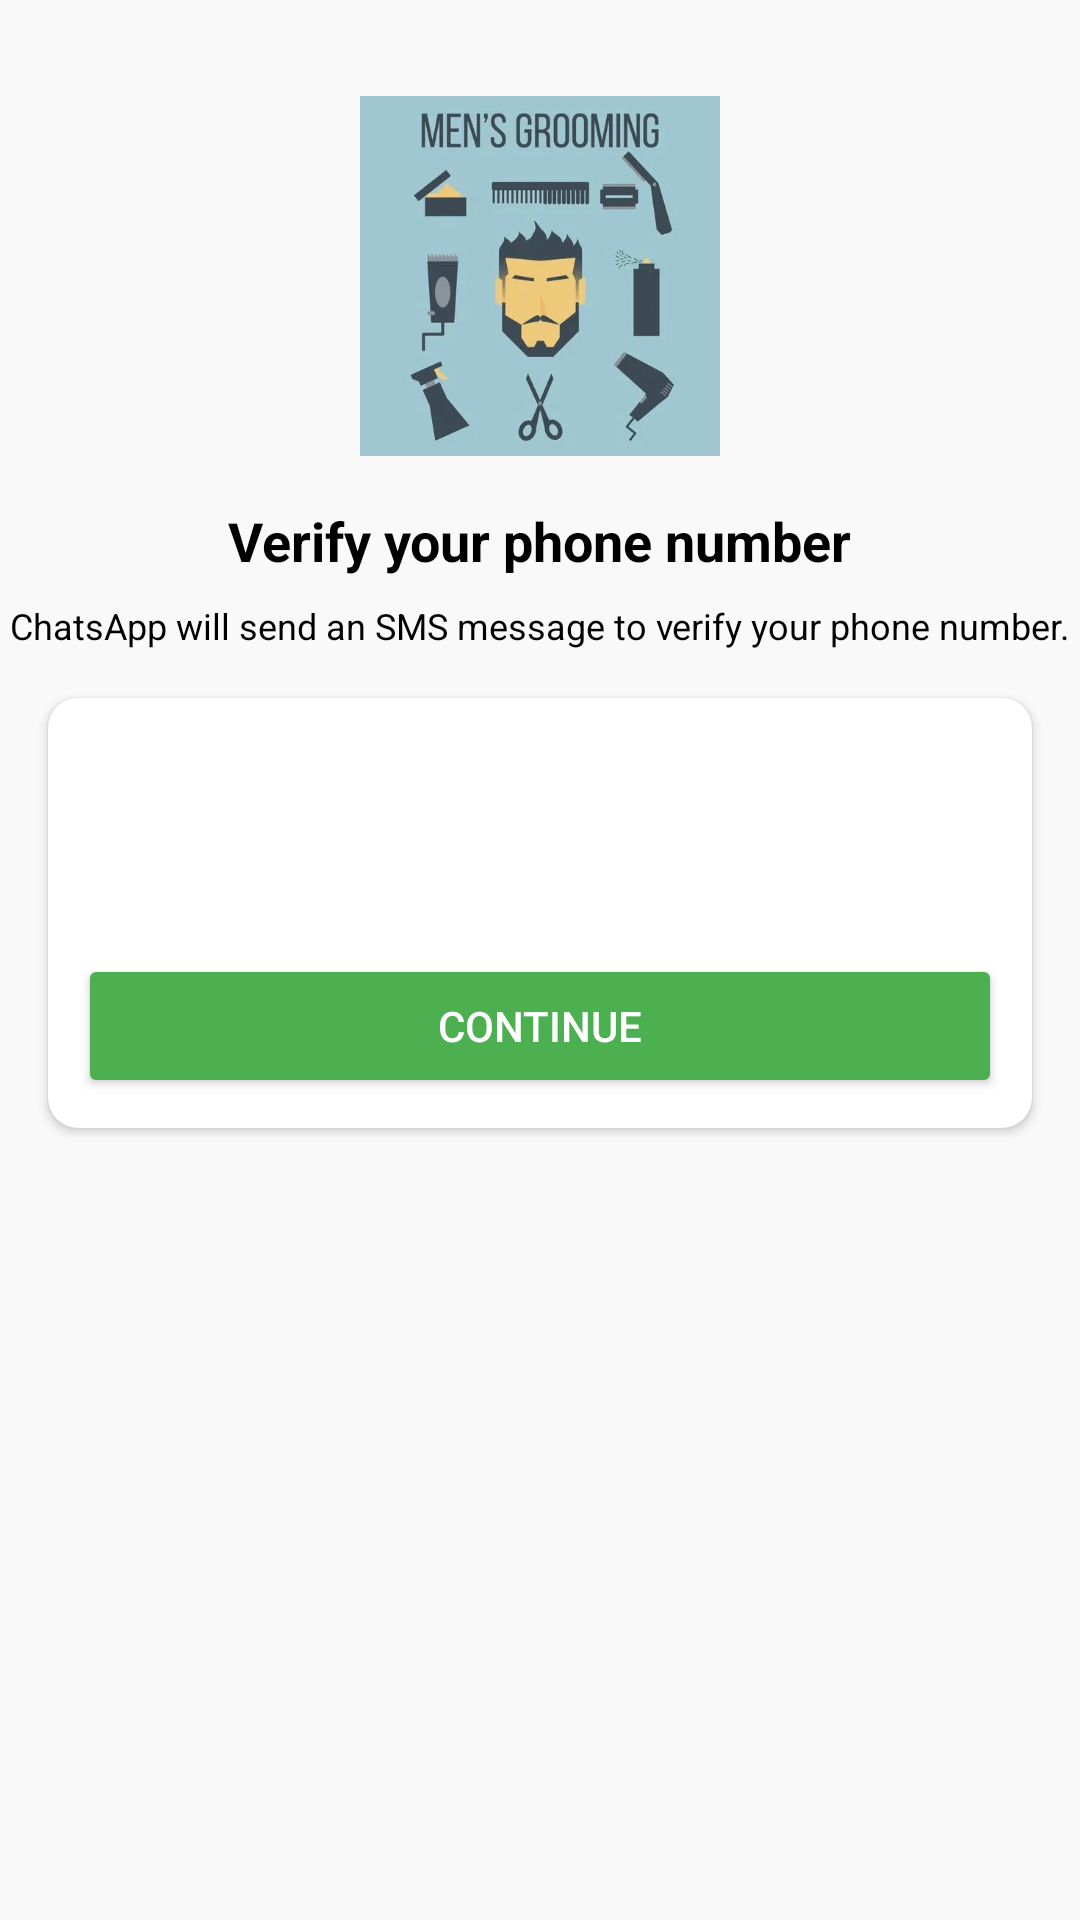

Produce the Android XML layout that renders to this screen, including the resource entries it uses.
<!-- AndroidManifest.xml: application theme Theme.FaceWashProject.NoActionBar -->
<!-- res/layout/activity_phone_number.xml -->
<?xml version="1.0" encoding="utf-8"?>
<androidx.constraintlayout.widget.ConstraintLayout xmlns:android="http://schemas.android.com/apk/res/android"
    xmlns:app="http://schemas.android.com/apk/res-auto"
    xmlns:tools="http://schemas.android.com/tools"
    android:layout_width="match_parent"
    android:layout_height="match_parent"
    android:background="#f9f9f9"
    tools:context=".PhoneActivities.PhoneNumberActivity">

    <ImageView
        android:id="@+id/imageView"
        android:layout_width="120dp"
        android:layout_height="120dp"
        android:layout_marginTop="32dp"
        app:layout_constraintEnd_toEndOf="parent"
        app:layout_constraintStart_toStartOf="parent"
        app:layout_constraintTop_toTopOf="parent"
        app:srcCompat="@drawable/logo" />

    <TextView
        android:id="@+id/phoneLbl"
        android:layout_width="wrap_content"
        android:layout_height="wrap_content"
        android:layout_marginTop="16dp"
        android:text="Verify your phone number"
        android:textColor="@color/black"
        android:textSize="18sp"
        android:textStyle="bold"
        app:layout_constraintEnd_toEndOf="@+id/imageView"
        app:layout_constraintStart_toStartOf="@+id/imageView"
        app:layout_constraintTop_toBottomOf="@+id/imageView" />

    <TextView
        android:id="@+id/textView4"
        android:layout_width="wrap_content"
        android:layout_height="wrap_content"
        android:layout_marginTop="8dp"
        android:gravity="center"
        android:text="ChatsApp will send an SMS message to verify your phone number."
        android:textSize="12sp"
        android:textColor="@color/black"
        app:layout_constraintEnd_toEndOf="@+id/phoneLbl"
        app:layout_constraintStart_toStartOf="@+id/phoneLbl"
        app:layout_constraintTop_toBottomOf="@+id/phoneLbl" />

    <androidx.cardview.widget.CardView
        android:layout_width="match_parent"
        android:layout_height="wrap_content"
        android:layout_marginStart="16dp"
        android:layout_marginTop="16dp"
        android:layout_marginEnd="16dp"
        app:cardCornerRadius="10dp"
        android:backgroundTint="@color/white"
        app:layout_constraintEnd_toEndOf="parent"
        app:layout_constraintStart_toStartOf="parent"
        app:layout_constraintTop_toBottomOf="@+id/textView4">

        <LinearLayout
            android:layout_width="match_parent"
            android:layout_height="match_parent"
            android:layout_margin="10dp"
            android:background="@color/white"
            android:orientation="vertical">

            <EditText
                android:id="@+id/phoneBox"
                android:layout_width="match_parent"
                android:layout_height="wrap_content"
                android:background="@drawable/textbox_outline"
                android:ems="10"
                android:textColorHint="@color/white"
                android:textColor="@color/white"
                android:backgroundTint="@color/black"
                android:hint="Type Phone No e.g., +923420619920"
                android:padding="10dp"
                android:phoneNumber="true" />

            <Button
                android:id="@+id/continueBtn"
                android:layout_width="match_parent"
                android:layout_height="wrap_content"
                android:layout_marginTop="10dp"
                android:backgroundTint="#4CAF50"
                android:text="Continue" />
        </LinearLayout>
    </androidx.cardview.widget.CardView>


</androidx.constraintlayout.widget.ConstraintLayout>
<!-- resources referenced by this layout -->
<resources>
  <color name="black">#FF000000</color>
  <color name="white">#FFFFFFFF</color>
  <!-- drawable logo: jpeg bitmap (drawable-v24, 27401 bytes) -->
  <style name="Theme.FaceWashProject.NoActionBar">
          <item name="windowActionBar">false</item>
          <item name="windowNoTitle">true</item>
      </style>
</resources>
